Run: headless pygame with SDL's dummy video driver; simulated clock (each Clock.tick advances the game by its frame time, no real sleeping); random seed 0; keys injected as events and as key.get_pressed() state; no mouse input.
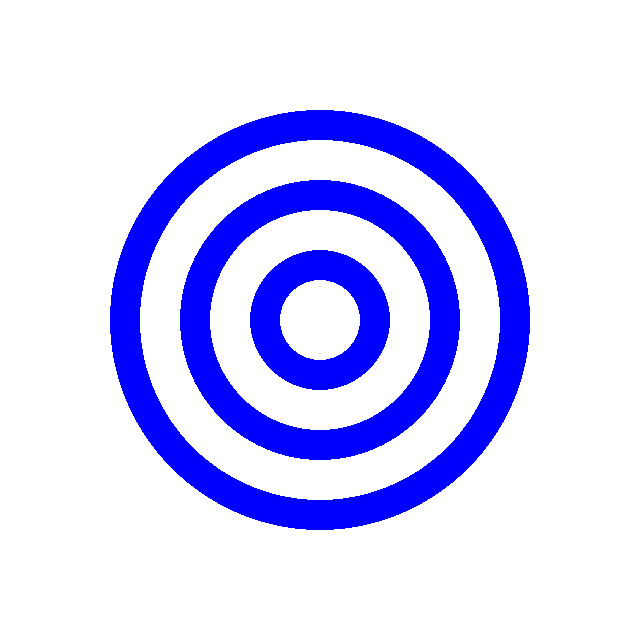
Frame 1 of 4 · flips 1–60 · no input
Frame 2 of 4 · flips 61–180 · tapped SPACE, RETURN · held RIGHT (→), D · screen unchanged from frame 1, image omitted
Frame 3 of 4 · flips 181–300 · held DOWN (↓), S · screen unchanged from frame 2, image omitted
Frame 4 of 4 · flips 301–420 · held LEFT (←), A, UP (↑), W · screen unchanged from frame 3, image omitted

The pygame program that drew these frames:

import pygame
pygame.init()
tamany = (640, 640)
blanc = (255,255,255)
negre = 0,0,0
blau = (0, 0, 255)
pantalla = pygame.display.set_mode(tamany)
pygame.display.set_caption("Exercici 1")
pantalla.fill(blanc)

for i in range(4):
    pygame.draw.circle(pantalla, blau, (320, 320), 70*i, 30)

running = True
while running:
    for event in pygame.event.get():
        if event.type == pygame.QUIT:
            running = False
    pygame.display.update()
pygame.quit()
